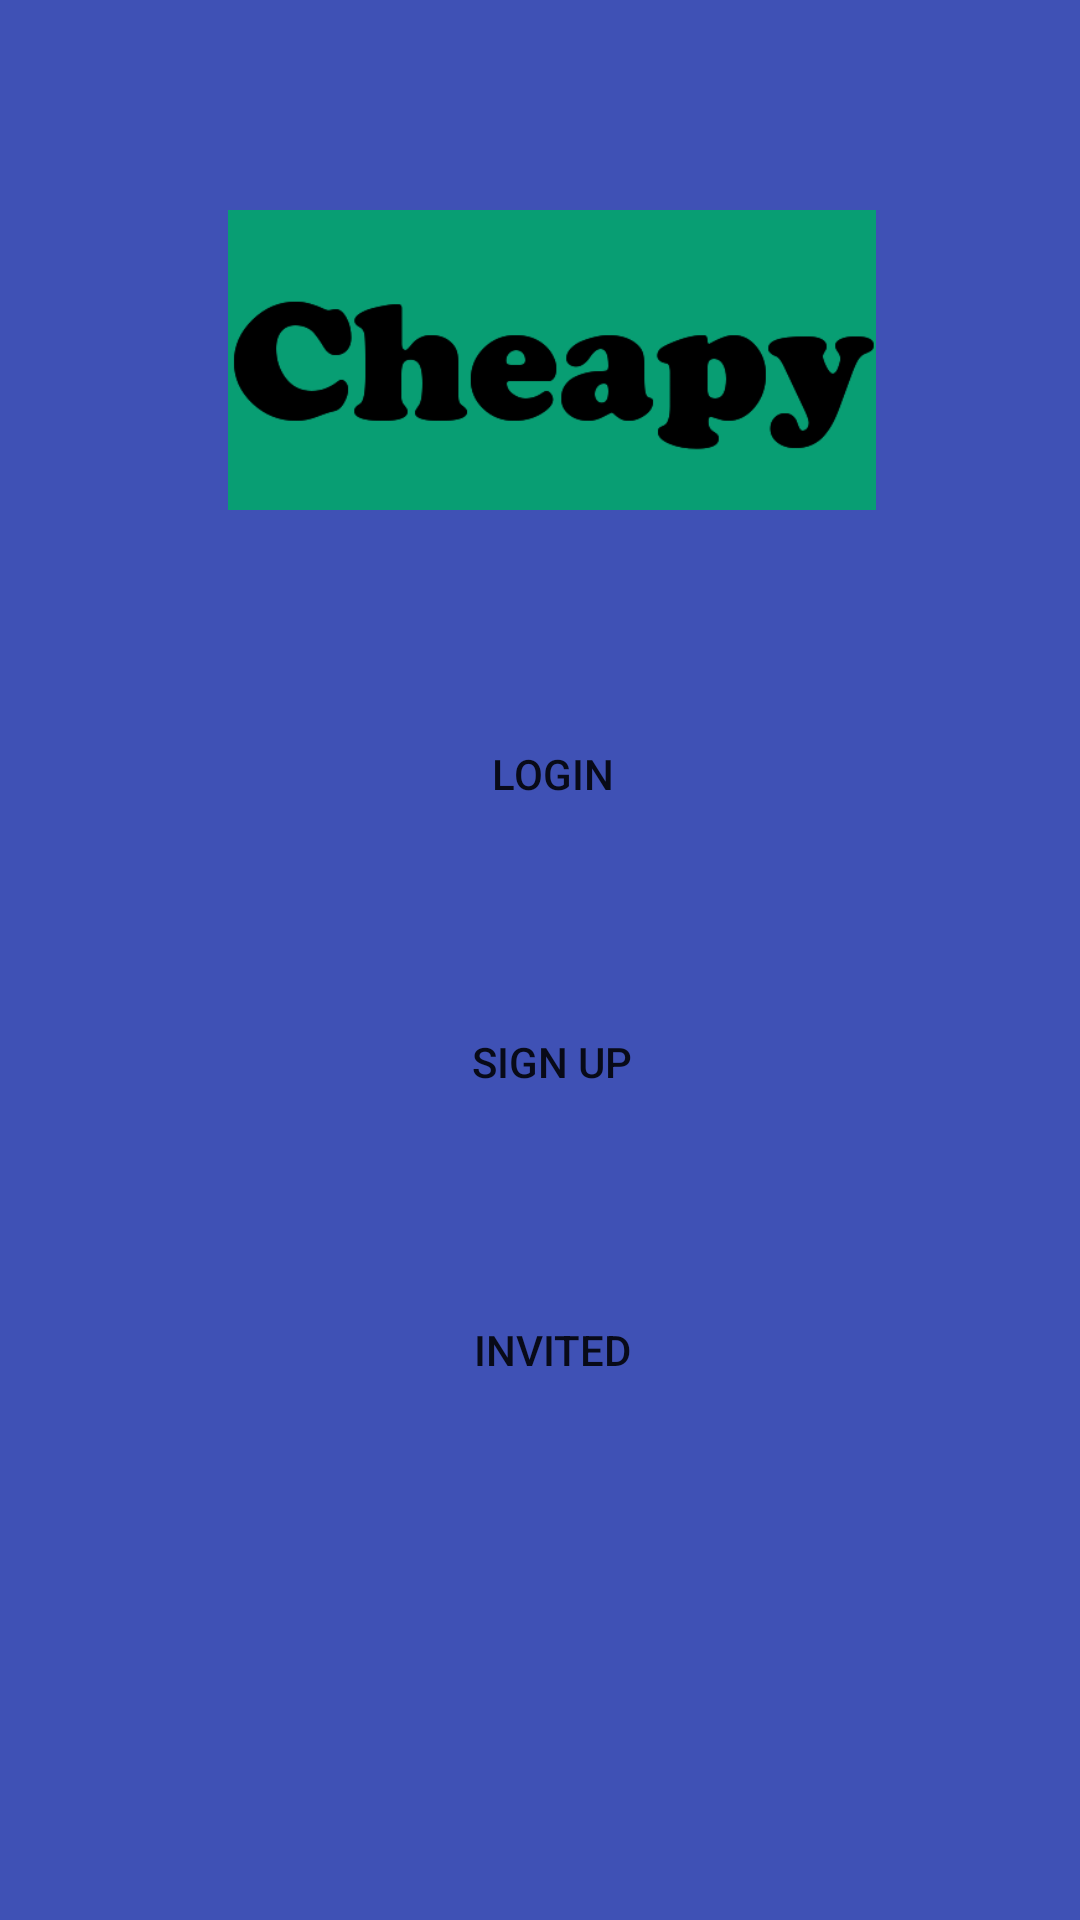

Here is an Android app screen rendered from its layout file. Give the layout XML and the strings, colors and styles it references.
<!-- AndroidManifest.xml: application theme AppTheme -->
<!-- res/layout/activity_presentation.xml -->
<?xml version="1.0" encoding="utf-8"?>
<android.support.constraint.ConstraintLayout
        xmlns:android="http://schemas.android.com/apk/res/android"
        xmlns:tools="http://schemas.android.com/tools"
        xmlns:app="http://schemas.android.com/apk/res-auto"
        android:background="@color/colorPrimary"
        android:layout_width="match_parent"
        android:layout_height="match_parent"
        tools:context="org.udg.pds.cheapyandroid.activity.Presentation">

    <LinearLayout
            android:orientation="vertical"
            android:layout_width="368dp"
            android:layout_height="wrap_content"
            android:paddingTop="70dp"
            android:paddingLeft="24dp"
            android:paddingRight="24dp" tools:layout_editor_absoluteY="0dp" tools:layout_editor_absoluteX="8dp">


        

        <ImageView android:src="@drawable/cheapy_logo"
                   android:layout_width="wrap_content"
                   android:layout_height="100dp"
                   android:layout_marginBottom="40dp"
                   android:layout_gravity="center_horizontal" />


        <android.support.v7.widget.AppCompatButton
                android:id="@+id/login_button"
                android:layout_width="fill_parent"
                android:layout_height="wrap_content"
                android:background="@color/colorLogin"
                android:layout_marginTop="24dp"
                android:layout_marginBottom="24dp"
                android:padding="12dp"
                android:text="Login"/>


        <android.support.v7.widget.AppCompatButton
                android:id="@+id/signup_button"
                android:layout_width="fill_parent"
                android:layout_height="wrap_content"
                android:background="@color/colorLogin"
                android:layout_marginTop="24dp"
                android:layout_marginBottom="24dp"
                android:padding="12dp"
                android:text="Sign Up"/>

        <android.support.v7.widget.AppCompatButton
                android:id="@+id/invited_button"
                android:layout_width="fill_parent"
                android:layout_height="wrap_content"
                android:background="@color/colorLogin"
                android:layout_marginTop="24dp"
                android:layout_marginBottom="24dp"
                android:padding="12dp"
                android:text="Invited"/>


    </LinearLayout>

</android.support.constraint.ConstraintLayout>
<!-- resources referenced by this layout -->
<resources>
  <color name="colorPrimary">#3F51B5</color>
  <!-- drawable cheapy_logo: png bitmap (drawable, 13429 bytes) -->
  <style name="AppTheme" parent="Theme.AppCompat.Light.NoActionBar">
          
          <item name="colorPrimary">@color/colorPrimary</item>
          <item name="colorPrimaryDark">@color/colorPrimaryDark</item>
          <item name="colorAccent">@color/colorAccent</item>
          <item name="android:statusBarColor">@android:color/transparent</item>
      </style>
  <color name="colorPrimaryDark">#303F9F</color>
  <color name="colorAccent">#FF4081</color>
</resources>
